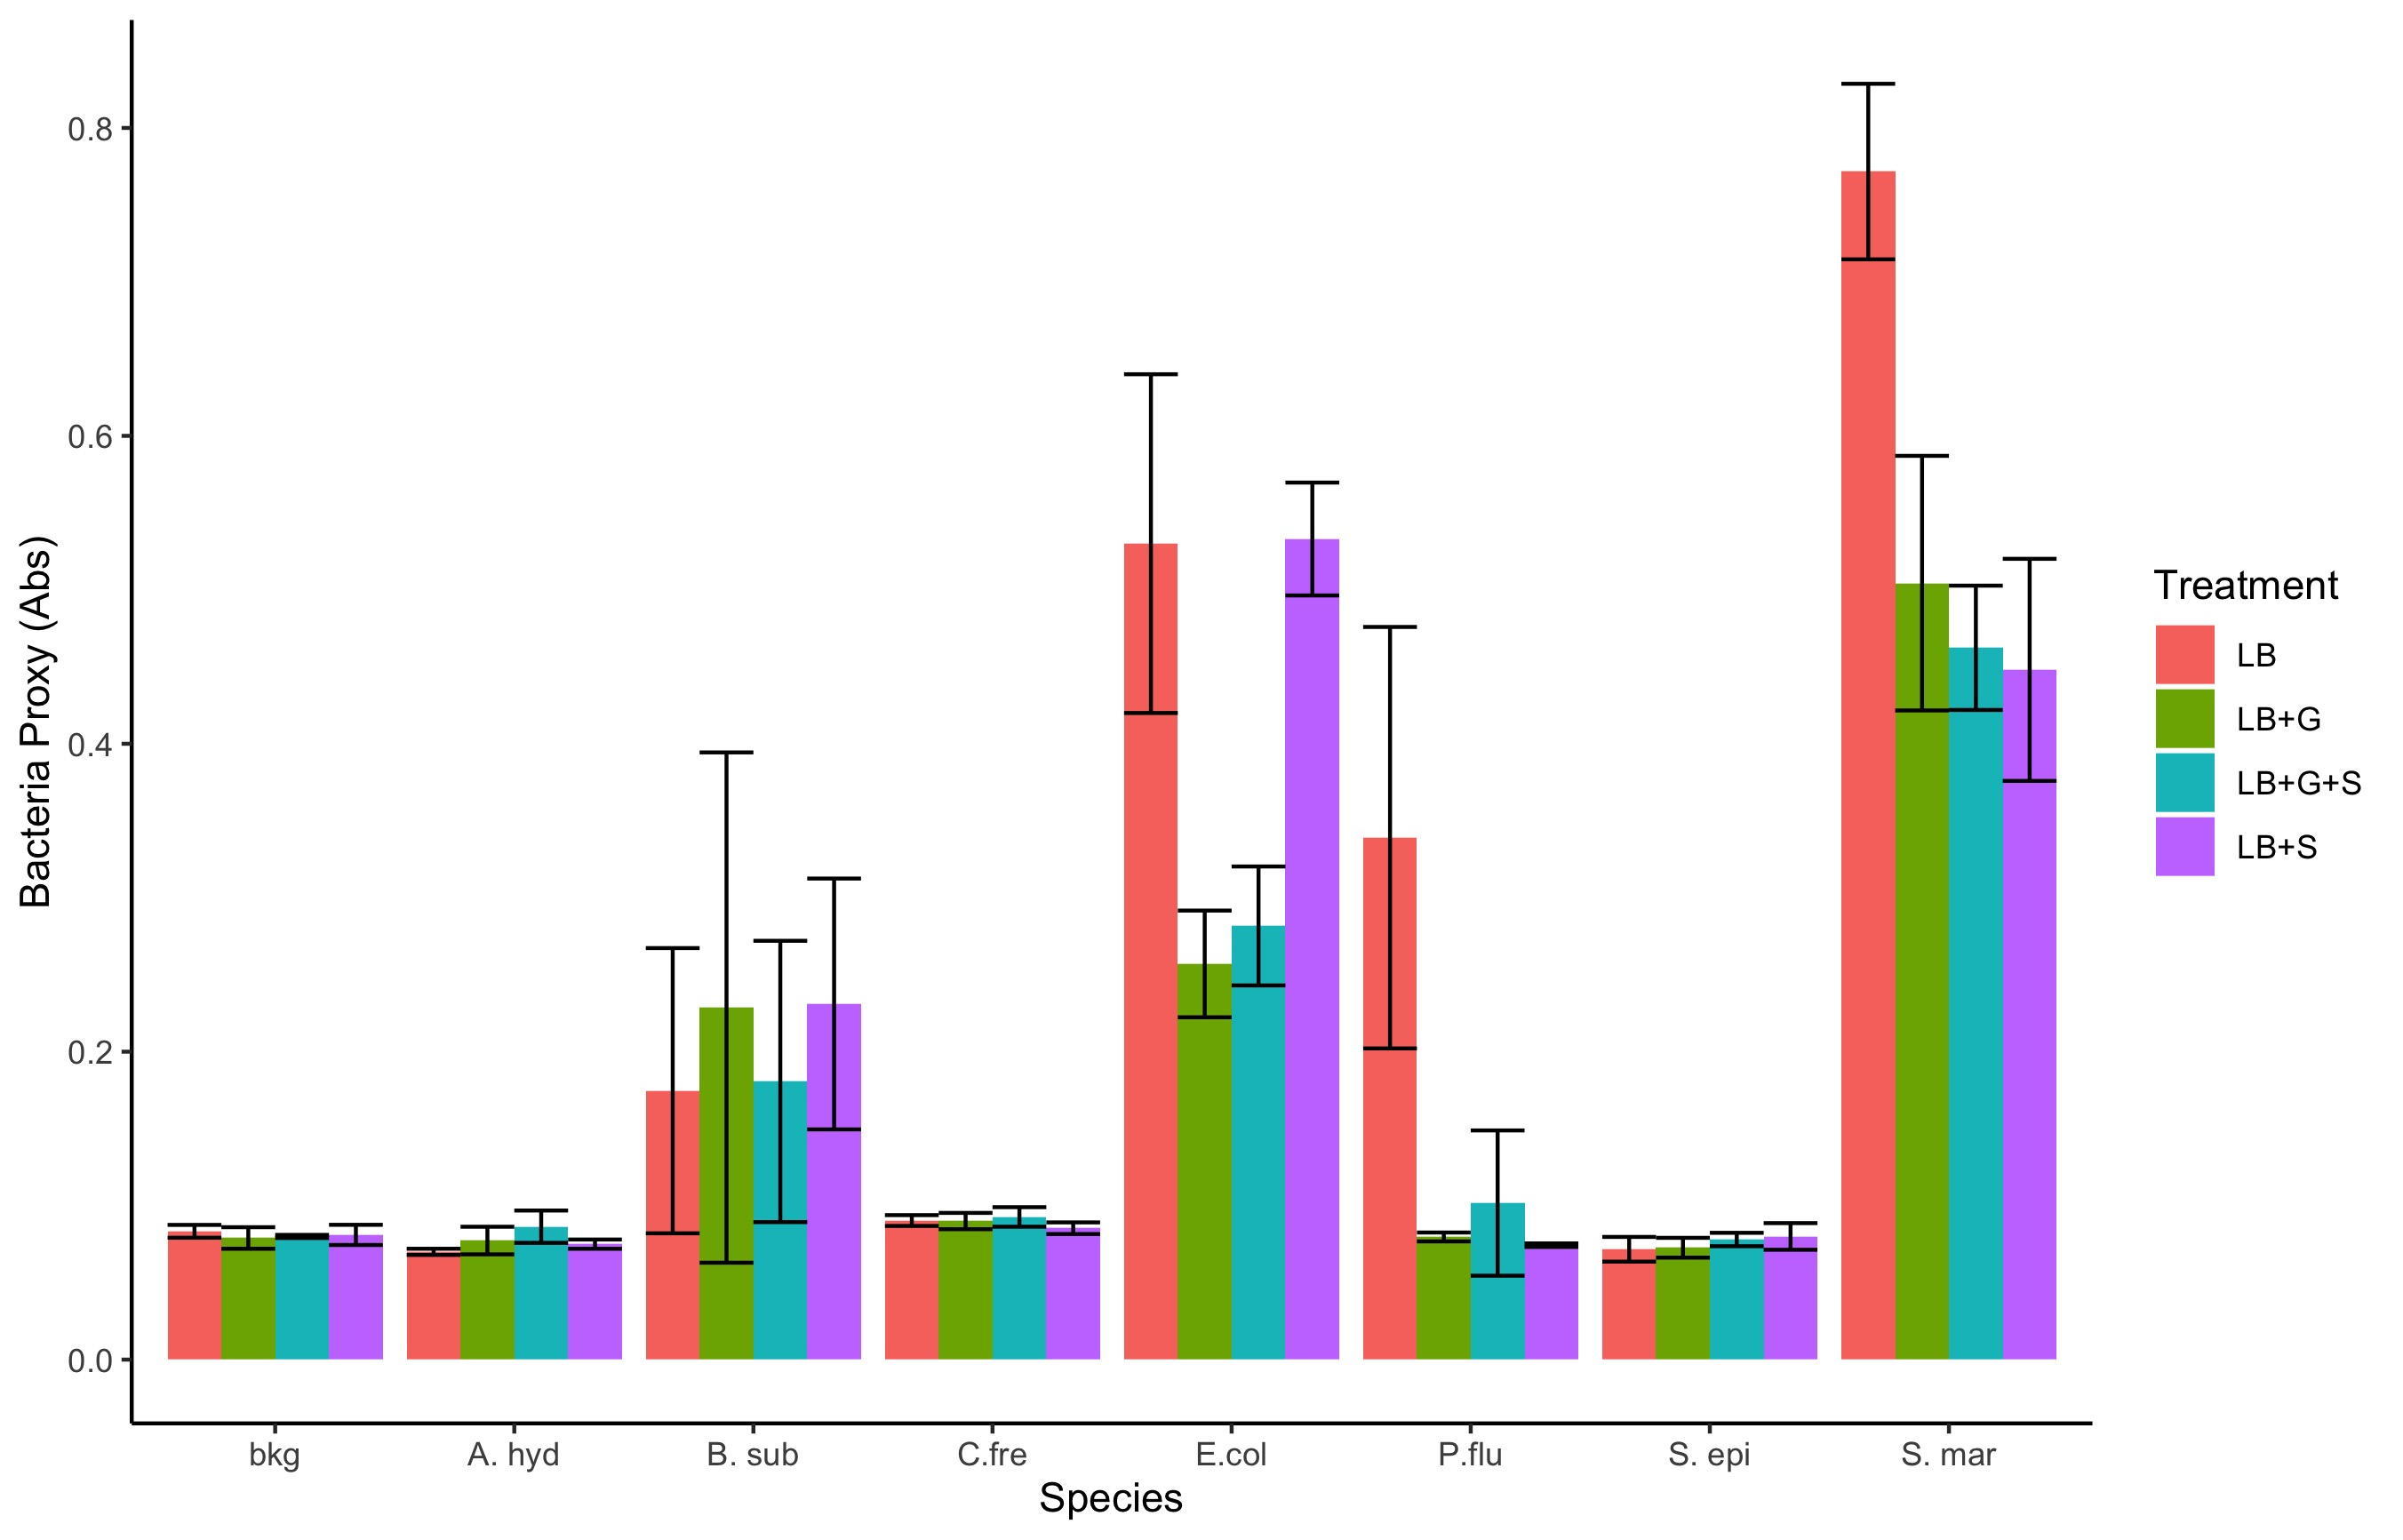

This chart was generated by the following R code:
dat <- read.csv("For Analaysis group 1.csv")
head(dat)
str(dat)
library(tidyverse)
avg <- dat %>% group_by(Species, Treatment) %>%
  summarise(mean=mean(Abs), sd=sd(Abs))
unique(avg$Species)
avg$Species <- factor(avg$Species,
                      levels = c('bkg', 'A. hyd', 'B. sub', 'C.fre',
                                 'E.col', 'P.flu', 'S. epi', 'S. mar'))

library(ggplot2)
ggplot(data=avg, aes(Species, y=mean, fill=Treatment))+
  geom_bar(stat="identity", position="dodge")+
  geom_errorbar(aes(ymin=mean-sd, ymax=mean+sd), position="dodge")+
  theme_classic()+
  ylab("Bacteria Proxy (Abs)")
ggsave("group.jpeg")

res.aov2 <- aov(Abs ~ Treatment + Species, data=dat)
summary(res.aov2)  
res.aov3 <- aov(Abs ~ Treatment * Species, data=dat) 
summary(res.aov3)
TukeyHSD(res.aov3)
